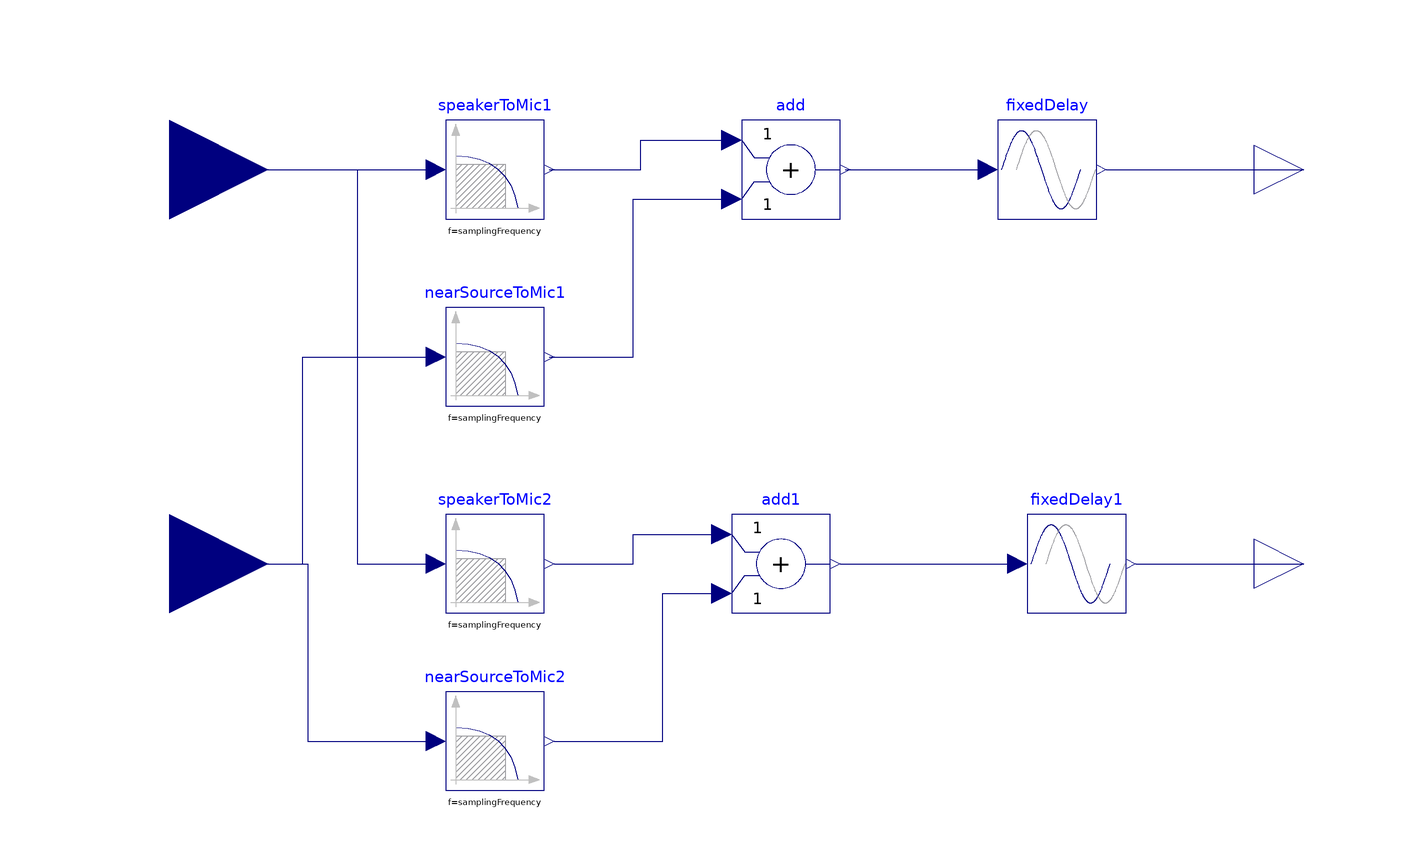

Above is the diagram view of the following Modelica model: its components placed by their Placement annotations and its connect equations drawn as lines.

model PyRoomAcoustics
      extends Echo.Interfaces.RoomEcho;
      import ARM.Types.Frequency_kHz;
      parameter Frequency_kHz samplingFrequency = 16;
      parameter String speakerToMic1RIR "Speaker to Mic1 RIR";
      parameter String nearSourceToMic1RIR "Near Source to Mic1 RIR";
      parameter String speakerToMic2RIR "Speaker to Mic2 RIR";
      parameter String nearSourceToMic2RIR "Near Source to Mic2 RIR";
      ARM.FIR.DigitalFIR speakerToMic1(samplingFrequency = samplingFrequency, path = speakerToMic1RIR) annotation(
        Placement(visible = true, transformation(origin = {-54, 40}, extent = {{-10, -10}, {10, 10}}, rotation = 0)));
      Modelica.Blocks.Nonlinear.FixedDelay fixedDelay(delayTime = 1.0e-3 / samplingFrequency) annotation(
        Placement(visible = true, transformation(origin = {58, 40}, extent = {{-10, -10}, {10, 10}}, rotation = 0)));
  ARM.FIR.DigitalFIR nearSourceToMic1(path = nearSourceToMic1RIR, samplingFrequency = samplingFrequency) annotation(
        Placement(visible = true, transformation(origin = {-54, 2}, extent = {{-10, -10}, {10, 10}}, rotation = 0)));
  Modelica.Blocks.Math.Add add annotation(
        Placement(visible = true, transformation(origin = {6, 40}, extent = {{-10, -10}, {10, 10}}, rotation = 0)));
  ARM.FIR.DigitalFIR speakerToMic2(path = speakerToMic2RIR, samplingFrequency = samplingFrequency) annotation(
        Placement(visible = true, transformation(origin = {-54, -40}, extent = {{-10, -10}, {10, 10}}, rotation = 0)));
  ARM.FIR.DigitalFIR nearSourceToMic2(path = nearSourceToMic2RIR, samplingFrequency = samplingFrequency) annotation(
        Placement(visible = true, transformation(origin = {-54, -76}, extent = {{-10, -10}, {10, 10}}, rotation = 0)));
  Modelica.Blocks.Math.Add add1 annotation(
        Placement(visible = true, transformation(origin = {4, -40}, extent = {{-10, -10}, {10, 10}}, rotation = 0)));
  Modelica.Blocks.Nonlinear.FixedDelay fixedDelay1(delayTime = 1.0e-3 / samplingFrequency) annotation(
        Placement(visible = true, transformation(origin = {64, -40}, extent = {{-10, -10}, {10, 10}}, rotation = 0)));
    equation
  connect(speaker, speakerToMic1.x) annotation(
        Line(points = {{-120, 40}, {-66, 40}}, color = {0, 0, 127}));
  connect(nearSource, nearSourceToMic1.x) annotation(
        Line(points = {{-120, -40}, {-93, -40}, {-93, 2}, {-66, 2}}, color = {0, 0, 127}));
  connect(add.y, fixedDelay.u) annotation(
        Line(points = {{17, 40}, {46, 40}}, color = {0, 0, 127}));
  connect(speakerToMic1.y, add.u1) annotation(
        Line(points = {{-43, 40}, {-24.5, 40}, {-24.5, 46}, {-6, 46}}, color = {0, 0, 127}));
  connect(nearSourceToMic1.y, add.u2) annotation(
        Line(points = {{-43, 2}, {-26, 2}, {-26, 34}, {-6, 34}}, color = {0, 0, 127}));
  connect(fixedDelay.y, mic1) annotation(
        Line(points = {{70, 40}, {110, 40}}, color = {0, 0, 127}));
  connect(speaker, speakerToMic2.x) annotation(
        Line(points = {{-120, 40}, {-82, 40}, {-82, -40}, {-66, -40}}, color = {0, 0, 127}));
  connect(nearSource, nearSourceToMic2.x) annotation(
        Line(points = {{-120, -40}, {-92, -40}, {-92, -76}, {-66, -76}}, color = {0, 0, 127}));
  connect(add1.y, fixedDelay1.u) annotation(
        Line(points = {{16, -40}, {52, -40}}, color = {0, 0, 127}));
  connect(fixedDelay1.y, mic2) annotation(
        Line(points = {{76, -40}, {110, -40}}, color = {0, 0, 127}));
  connect(speakerToMic2.y, add1.u1) annotation(
        Line(points = {{-42, -40}, {-26, -40}, {-26, -34}, {-8, -34}}, color = {0, 0, 127}));
  connect(nearSourceToMic2.y, add1.u2) annotation(
        Line(points = {{-42, -76}, {-20, -76}, {-20, -46}, {-8, -46}}, color = {0, 0, 127}));
      annotation(
        Diagram(coordinateSystem(extent = {{-200, -200}, {200, 200}})),
        Icon(graphics = {Text(origin = {-1, -125}, extent = {{119, -11}, {-119, 11}}, textString = "f=%samplingFrequency")}),
  Documentation(info = "<html><head></head><body>Implementation of the room acoustic.<div>The parameters are the paths to the 4 Room Impulse Responses encoding the 4 different paths:</div><div><ul><li>Near speaker -&gt; Mic 1</li><li>Near speaker -&gt; Mic 2</li><li>Near source -&gt; Mic 1</li><li>Near source -&gt; Mic 2</li></ul><div>The sampling frequency must be specified.</div></div></body></html>"));
    end PyRoomAcoustics;